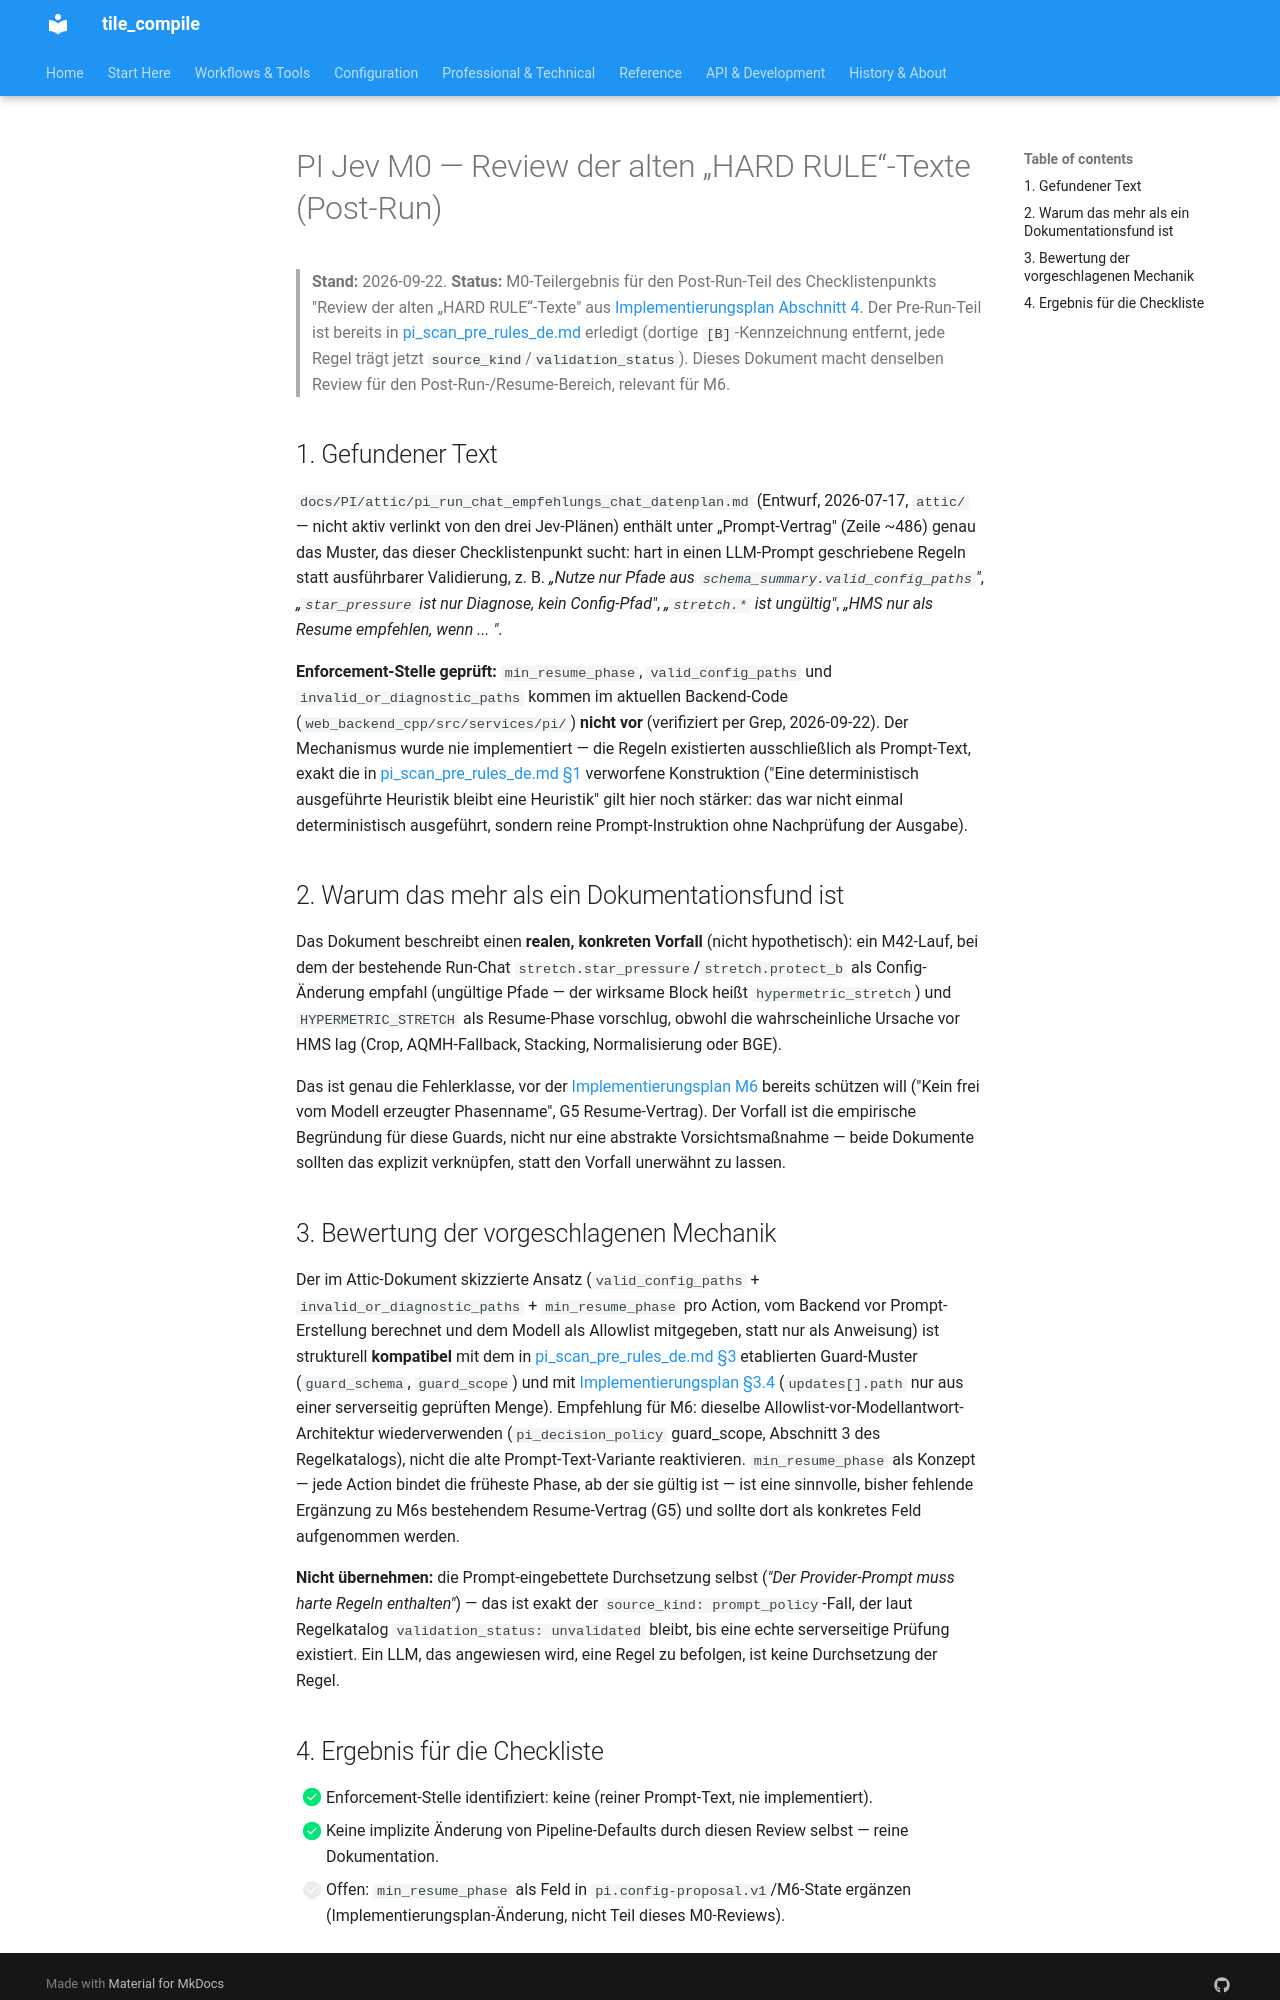

repository: jeamy/tile_compile · page: PI/pi_jev_m0_hard_rule_review_de/index.html · generator: mkdocs

# PI Jev M0 — Review der alten „HARD RULE“-Texte (Post-Run)

> **Stand:** 2026-09-22.
> **Status:** M0-Teilergebnis für den Post-Run-Teil des Checklistenpunkts
> "Review der alten „HARD RULE“-Texte" aus
> [Implementierungsplan Abschnitt 4](pi_jev_implementierungsplan_de.md#4-m0--vertr%C3%A4ge-quellen-und-testgrundlage-einfrieren).
> Der Pre-Run-Teil ist bereits in [pi_scan_pre_rules_de.md](pi_scan_pre_rules_de.md)
> erledigt (dortige `[B]`-Kennzeichnung entfernt, jede Regel trägt jetzt
> `source_kind`/`validation_status`). Dieses Dokument macht denselben Review
> für den Post-Run-/Resume-Bereich, relevant für M6.

## 1. Gefundener Text

`docs/PI/attic/pi_run_chat_empfehlungs_chat_datenplan.md` (Entwurf,
2026-07-17, `attic/` — nicht aktiv verlinkt von den drei Jev-Plänen) enthält
unter „Prompt-Vertrag" (Zeile ~486) genau das Muster, das dieser
Checklistenpunkt sucht: hart in einen LLM-Prompt geschriebene Regeln statt
ausführbarer Validierung, z. B. *„Nutze nur Pfade aus
`schema_summary.valid_config_paths`"*, *„`star_pressure` ist nur Diagnose,
kein Config-Pfad"*, *„`stretch.*` ist ungültig"*, *„HMS nur als Resume
empfehlen, wenn ... "*.

**Enforcement-Stelle geprüft:** `min_resume_phase`, `valid_config_paths` und
`invalid_or_diagnostic_paths` kommen im aktuellen Backend-Code
(`web_backend_cpp/src/services/pi/`) **nicht vor** (verifiziert per Grep,
2026-09-22). Der Mechanismus wurde nie implementiert — die Regeln existierten
ausschließlich als Prompt-Text, exakt die in
[pi_scan_pre_rules_de.md §1](pi_scan_pre_rules_de.md#1-grundprinzip) verworfene
Konstruktion ("Eine deterministisch ausgeführte Heuristik bleibt eine
Heuristik" gilt hier noch stärker: das war nicht einmal deterministisch
ausgeführt, sondern reine Prompt-Instruktion ohne Nachprüfung der Ausgabe).

## 2. Warum das mehr als ein Dokumentationsfund ist

Das Dokument beschreibt einen **realen, konkreten Vorfall** (nicht
hypothetisch): ein M42-Lauf, bei dem der bestehende Run-Chat
`stretch.star_pressure`/`stretch.protect_b` als Config-Änderung empfahl
(ungültige Pfade — der wirksame Block heißt `hypermetric_stretch`) und
`HYPERMETRIC_STRETCH` als Resume-Phase vorschlug, obwohl die wahrscheinliche
Ursache vor HMS lag (Crop, AQMH-Fallback, Stacking, Normalisierung oder BGE).

Das ist genau die Fehlerklasse, vor der
[Implementierungsplan M6](pi_jev_implementierungsplan_de.md#10-m6--post-run-beratung-und-pi-%C3%BCbergabe)
bereits schützen will ("Kein frei vom Modell erzeugter Phasenname", G5
Resume-Vertrag). Der Vorfall ist die empirische Begründung für diese Guards,
nicht nur eine abstrakte Vorsichtsmaßnahme — beide Dokumente sollten das
explizit verknüpfen, statt den Vorfall unerwähnt zu lassen.

## 3. Bewertung der vorgeschlagenen Mechanik

Der im Attic-Dokument skizzierte Ansatz (`valid_config_paths` +
`invalid_or_diagnostic_paths` + `min_resume_phase` pro Action, vom Backend vor
Prompt-Erstellung berechnet und dem Modell als Allowlist mitgegeben, statt nur
als Anweisung) ist strukturell **kompatibel** mit dem in
[pi_scan_pre_rules_de.md §3](pi_scan_pre_rules_de.md#3-harte-policy-vor-kandidatenbildung)
etablierten Guard-Muster (`guard_schema`, `guard_scope`) und mit
[Implementierungsplan §3.4](pi_jev_implementierungsplan_de.md#34-vorschlag-piconfig-proposalv1)
(`updates[].path` nur aus einer serverseitig geprüften Menge). Empfehlung für
M6: dieselbe Allowlist-vor-Modellantwort-Architektur wiederverwenden
(`pi_decision_policy` guard_scope, Abschnitt 3 des Regelkatalogs), nicht die
alte Prompt-Text-Variante reaktivieren. `min_resume_phase` als Konzept — jede
Action bindet die früheste Phase, ab der sie gültig ist — ist eine sinnvolle,
bisher fehlende Ergänzung zu M6s bestehendem Resume-Vertrag (G5) und sollte
dort als konkretes Feld aufgenommen werden.

**Nicht übernehmen:** die Prompt-eingebettete Durchsetzung selbst (*"Der
Provider-Prompt muss harte Regeln enthalten"*) — das ist exakt der
`source_kind: prompt_policy`-Fall, der laut Regelkatalog `validation_status:
unvalidated` bleibt, bis eine echte serverseitige Prüfung existiert. Ein LLM,
das angewiesen wird, eine Regel zu befolgen, ist keine Durchsetzung der
Regel.
